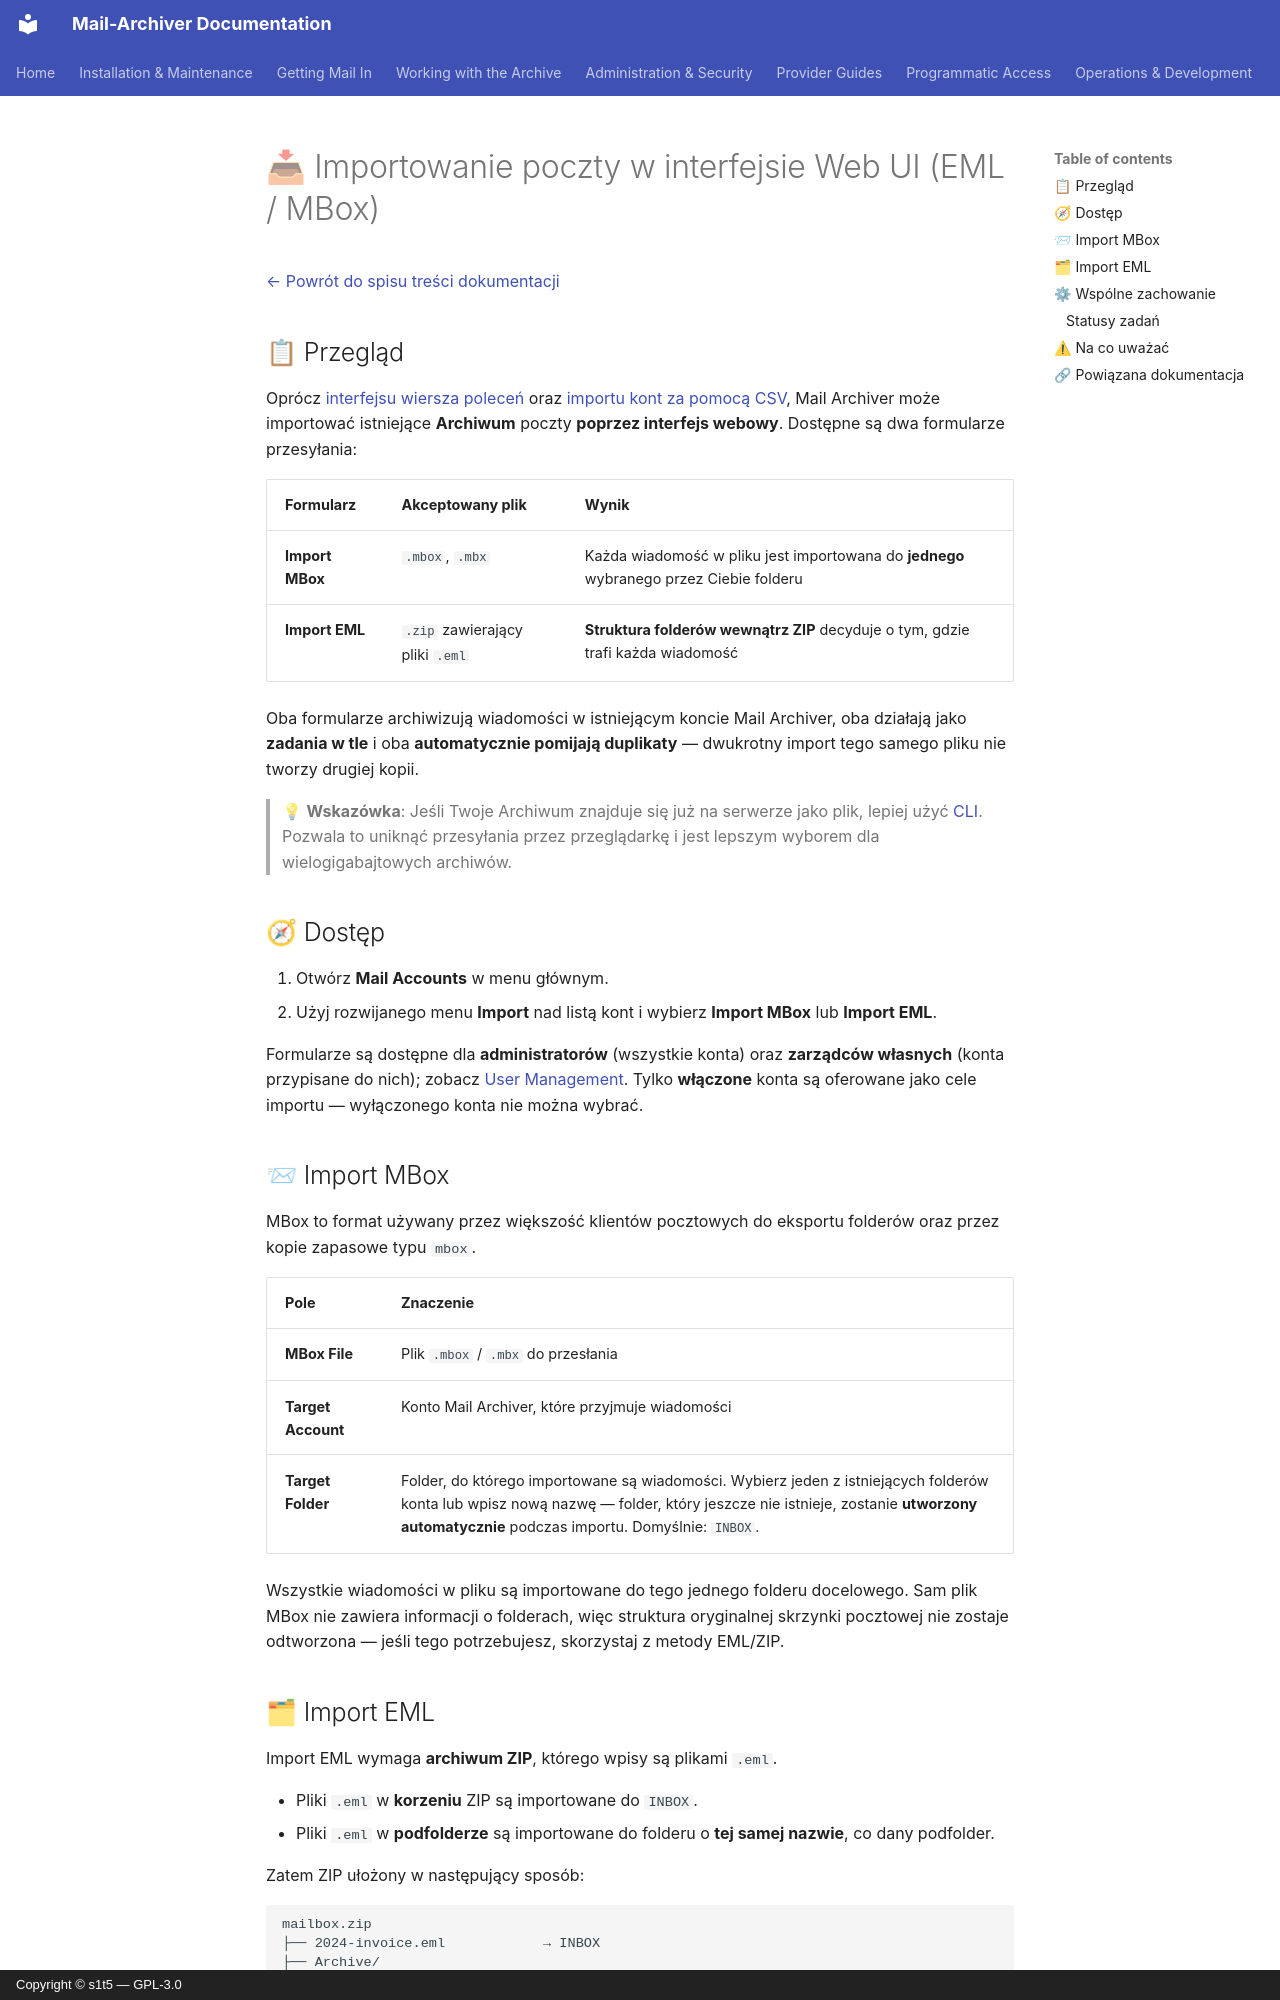

repository: s1t5/mail-archiver · page: Import-EML-MBox.pl/index.html · generator: mkdocs · copyright: Copyright © s1t5 — GPL-3.0

# 📥 Importowanie poczty w interfejsie Web UI (EML / MBox) {#importing-mail-in-the-web-ui-eml-mbox}

[← Powrót do spisu treści dokumentacji](index.md)

## 📋 Przegląd {#overview}

Oprócz [interfejsu wiersza poleceń](CLI.md) oraz
[importu kont za pomocą CSV](Account-Import.md), Mail Archiver może importować istniejące
**Archiwum** poczty **poprzez interfejs webowy**. Dostępne są dwa formularze przesyłania:

| Formularz | Akceptowany plik | Wynik |
|------|---------------|--------|
| **Import MBox** | `.mbox`, `.mbx` | Każda wiadomość w pliku jest importowana do **jednego** wybranego przez Ciebie folderu |
| **Import EML** | `.zip` zawierający pliki `.eml` | **Struktura folderów wewnątrz ZIP** decyduje o tym, gdzie trafi każda wiadomość |

Oba formularze archiwizują wiadomości w istniejącym koncie Mail Archiver, oba działają jako
**zadania w tle** i oba **automatycznie pomijają duplikaty** — dwukrotny import
tego samego pliku nie tworzy drugiej kopii.

> 💡 **Wskazówka**: Jeśli Twoje Archiwum znajduje się już na serwerze jako plik, lepiej użyć
> [CLI](CLI.md). Pozwala to uniknąć przesyłania przez przeglądarkę i jest
> lepszym wyborem dla wielogigabajtowych archiwów.

## 🧭 Dostęp {#access}

1. Otwórz **Mail Accounts** w menu głównym.
2. Użyj rozwijanego menu **Import** nad listą kont i wybierz
   **Import MBox** lub **Import EML**.

Formularze są dostępne dla **administratorów** (wszystkie konta) oraz **zarządców własnych**
(konta przypisane do nich); zobacz
[User Management](UserManagement.md#-user-account-permissions). Tylko **włączone**
konta są oferowane jako cele importu — wyłączonego konta nie można wybrać.

## 📨 Import MBox {#import-mbox}

MBox to format używany przez większość klientów pocztowych do eksportu folderów oraz przez
kopie zapasowe typu `mbox`.

| Pole | Znaczenie |
|-------|---------|
| **MBox File** | Plik `.mbox` / `.mbx` do przesłania |
| **Target Account** | Konto Mail Archiver, które przyjmuje wiadomości |
| **Target Folder** | Folder, do którego importowane są wiadomości. Wybierz jeden z istniejących folderów konta lub wpisz nową nazwę — folder, który jeszcze nie istnieje, zostanie **utworzony automatycznie** podczas importu. Domyślnie: `INBOX`. |

Wszystkie wiadomości w pliku są importowane do tego jednego folderu docelowego. Sam plik MBox
nie zawiera informacji o folderach, więc struktura oryginalnej
skrzynki pocztowej nie zostaje odtworzona — jeśli tego potrzebujesz, skorzystaj z metody EML/ZIP.

## 🗂 Import EML {#import-eml}

Import EML wymaga **archiwum ZIP**, którego wpisy są plikami `.eml`.

- Pliki `.eml` w **korzeniu** ZIP są importowane do `INBOX`.
- Pliki `.eml` w **podfolderze** są importowane do folderu o **tej samej
  nazwie**, co dany podfolder.

Zatem ZIP ułożony w następujący sposób:

```
mailbox.zip
├── 2024-invoice.eml            → INBOX
├── Archive/
│   └── old-message.eml         → Archive
└── Projects/
    └── 2026/
        └── kickoff.eml         → Projects/2026
```

przywraca drzewo folderów wraz z wiadomościami. Pojedyncze pliki `.eml` mogą zostać
przesłane, jeśli najpierw zostaną spakowane do ZIP (`zip emails.zip *.eml`).
